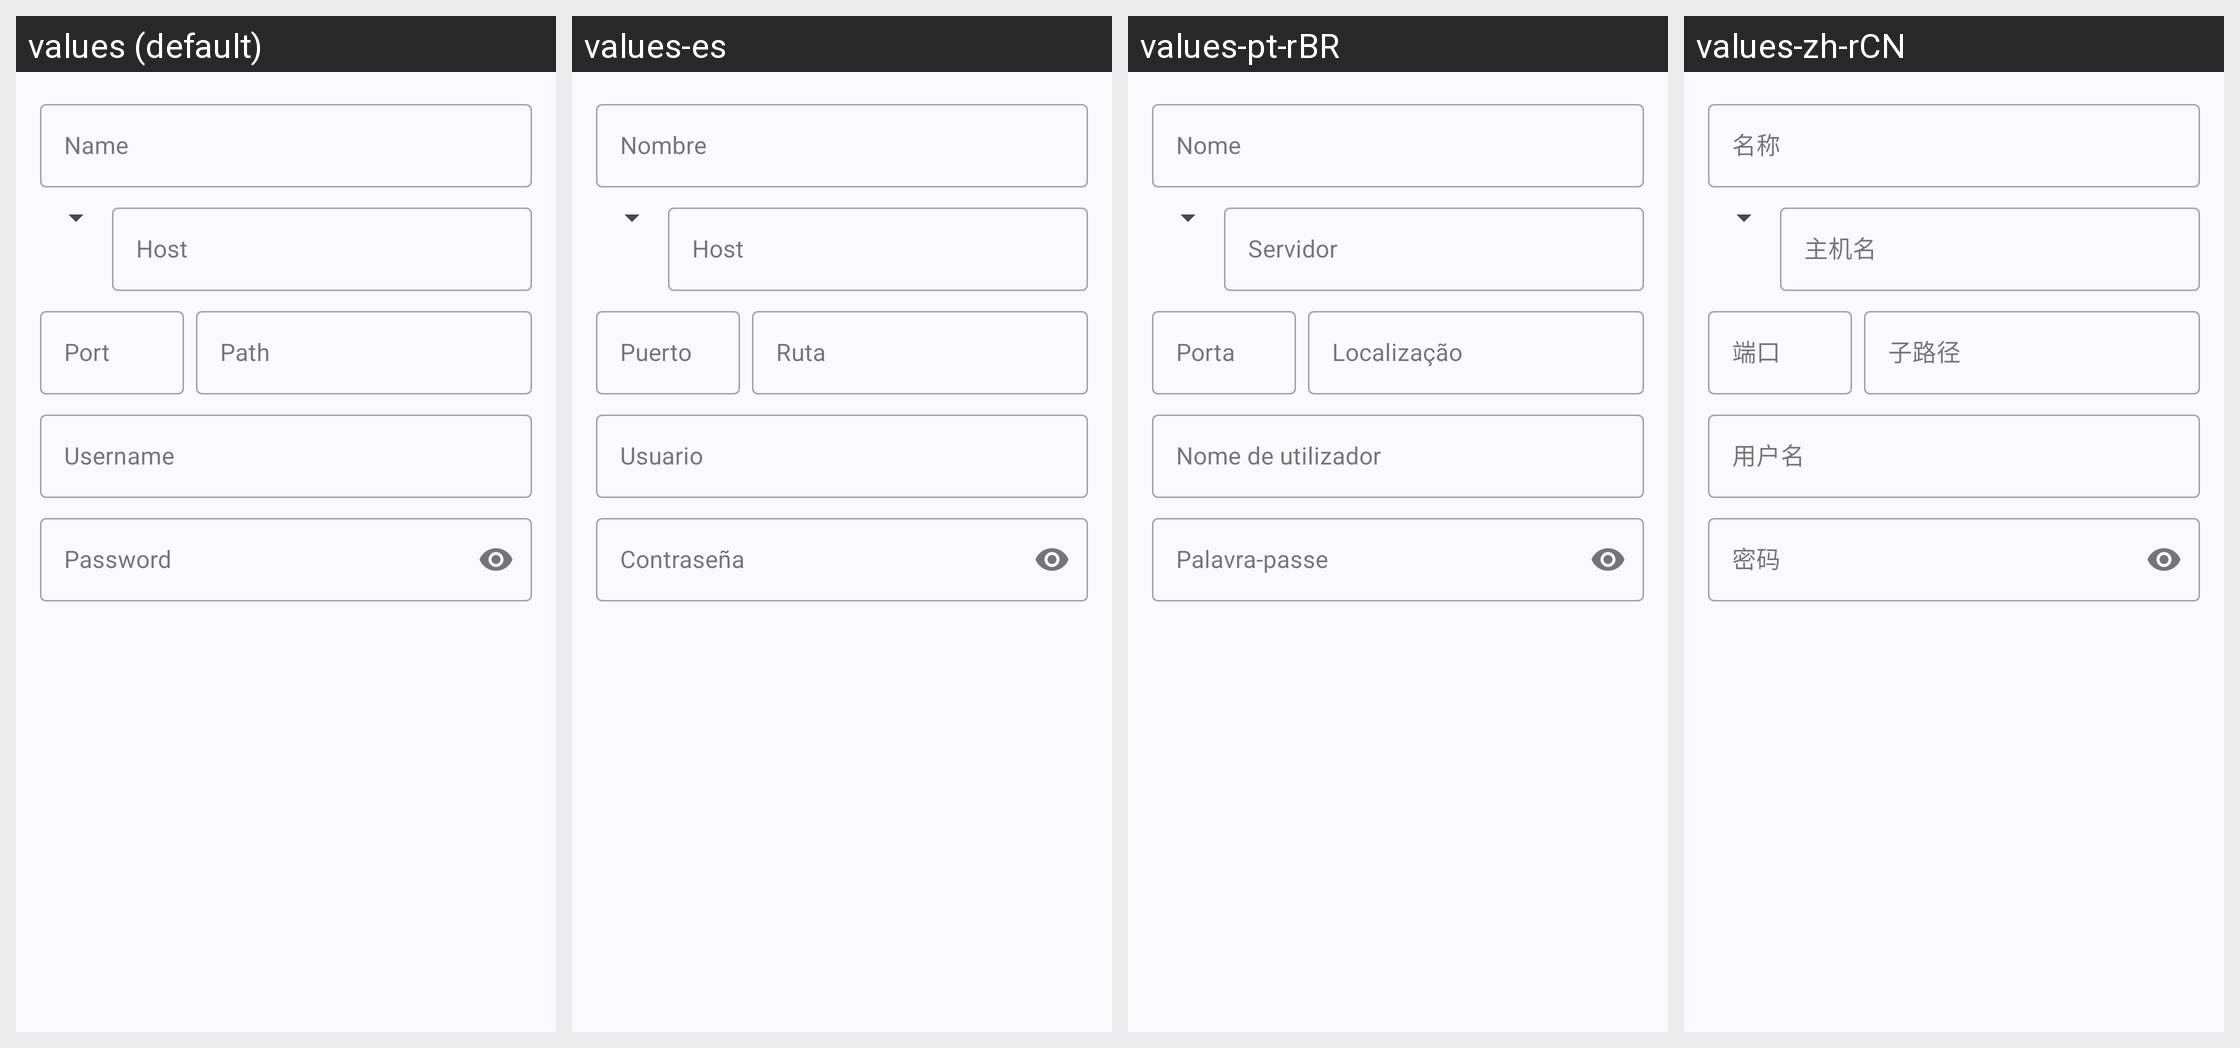

The Android screen above is rendered under several locales of the same app. Produce the string resources it draws, with the default and per-locale values.
Android screen res/layout/fragment_settings_add_server.xml rendered under 4 locales, left to right: values (default), values-es, values-pt-rBR, values-zh-rCN. Device: Nexus 5 (rendered at 1080×1920; each locale shown at half size, 540×960, under a caption strip naming it); theme AppTheme.
Other locales in the repository, not shown: values-cs, values-da, values-de, values-fr, values-hu, values-it, values-kab, values-ko, values-nb-rNO, values-pl, values-pt, values-ru, values-ta, values-tr, values-tr-rTR, values-uk, values-zh-rTW.
Strings drawn on this screen, with the default value and each locale's value (text and hints the layout hard-codes, and strings that could not be matched under every locale, appear in the picture but are not listed):

settings_server_name
  values: Name
  values-es: Nombre
  values-pt-rBR: Nome
  values-zh-rCN: 名称

settings_server_port
  values: Port
  values-es: Puerto
  values-pt-rBR: Porta
  values-zh-rCN: 端口
